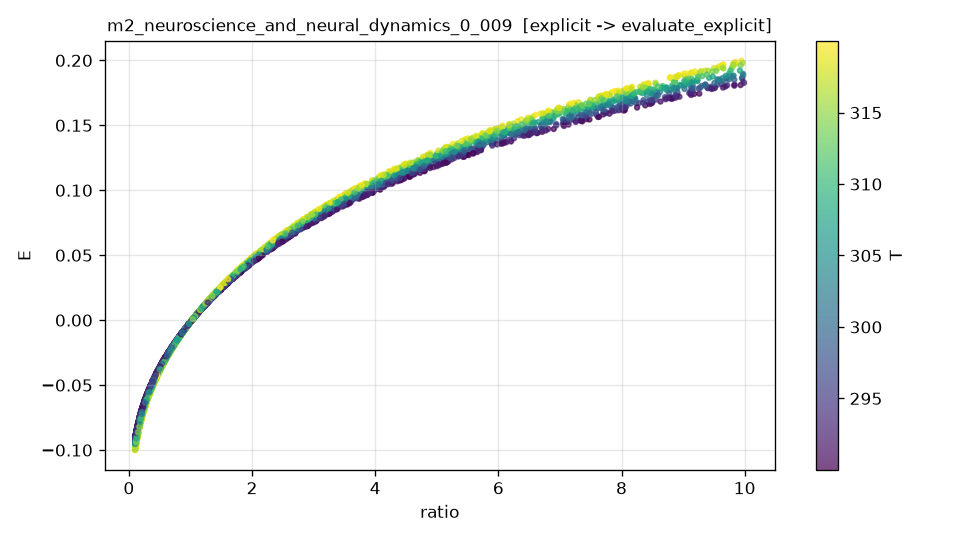

Data behind this chart, as committed beside it:
ratio, T, E, E_noisy
1.055949744398163803e+00, 2.912488986388854073e+02, 1.736036147810368592e-03, 2.081620339875154668e-03
7.960262559627988566e+00, 3.120006360537216210e+02, 1.726880176121982358e-01, 1.735096357556993873e-01
1.942313038051235174e-01, 2.926960493538788342e+02, -7.163974816261882428e-02, -7.130931108643544236e-02
7.894032212920651048e+00, 2.932658549522197973e+02, 1.612300584361377742e-01, 1.599269012045334004e-01
4.204001903728689093e-01, 3.091150837851872666e+02, -4.589961708407162833e-02, -4.499426121739850959e-02
7.025106264669263023e-01, 3.153794735368834381e+02, -2.183389972259299275e-02, -2.138752515022898301e-02
4.522777132120278765e+00, 2.977360450208306588e+02, 1.125459946317279719e-01, 1.120090413963676923e-01
6.582612236208861267e-01, 3.051857330922972551e+02, -2.449233155540330234e-02, -2.391121345120695088e-02
1.256571991827155843e+00, 3.130001915449079775e+02, 1.329434017585589926e-02, 1.365891257204197504e-02
1.135319837804826676e-01, 2.955509265577769042e+02, -8.924434751001422694e-02, -8.895021501335870218e-02
3.213854545722011125e+00, 3.023688351716780858e+02, 8.420960706054658740e-02, 8.423802930186238824e-02
1.192028465525248215e+00, 3.077872618668726545e+02, 9.590003819696053811e-03, 1.013671680630850135e-02
4.565238099030962116e-01, 3.136218469062546887e+02, -4.288777183381677766e-02, -4.362422592081844491e-02
3.774482419228238683e+00, 3.072029277128691547e+02, 9.981255816788632551e-02, 9.964964821989327759e-02
4.040077150300002695e-01, 2.943834339699276370e+02, -4.536491382026569541e-02, -4.584703313294567067e-02
8.072271845269060053e-01, 3.149140444810650479e+02, -1.413625090149072012e-02, -1.353740468885609310e-02
1.853887578143128823e-01, 3.143330463720450325e+02, -7.855303894386220231e-02, -7.851331683638054781e-02
6.400677900893794181e-01, 3.116877540442843610e+02, -2.643733186442300334e-02, -2.672978861538809203e-02
2.552175183107454060e-01, 3.119899219465058877e+02, -6.646062624405331409e-02, -6.724253470641015917e-02
3.346776269098196699e-01, 3.036726950850741105e+02, -5.443122923828807441e-02, -5.468842147890694283e-02
3.167592786326513199e+00, 3.095070978451975066e+02, 8.499948180562225120e-02, 8.500762398614059023e-02
3.637621566079690671e-01, 3.199620070975499289e+02, -5.381809571309197071e-02, -5.409369861839134069e-02
9.340754307584184790e-01, 3.192460434940642813e+02, -5.659842725138130963e-03, -4.365778910739923427e-03
9.151123144799889531e+00, 2.955934521075259340e+02, 1.764574562451287076e-01, 1.774641805604345035e-01
8.381357920683287333e+00, 3.091223175886580066e+02, 1.761119066557946256e-01, 1.734007441768286584e-01
2.815657862887754881e+00, 3.160261135702869524e+02, 7.645397106526652387e-02, 7.456495781929885214e-02
1.209076307713311538e+00, 2.918039408781596080e+02, 9.895166813846223430e-03, 9.720394721791061204e-03
3.579170671719981711e-01, 3.072482071839388027e+02, -5.236044587581413501e-02, -5.278263628739048724e-02
2.095578902817458455e-01, 2.934647620709553166e+02, -6.930356821572525305e-02, -6.908992521822664157e-02
8.706644785456010283e+00, 2.955069636725869486e+02, 1.717040387397955059e-01, 1.719213606708180631e-01
1.076805266843864572e+00, 3.007758875174728814e+02, 3.020437668934467662e-03, 5.138276423985515748e-03
1.705026859752020729e-01, 3.067000765697576981e+02, -7.947997215984588248e-02, -8.059199292253815816e-02
1.765954505414074616e+00, 3.062438488749078260e+02, 3.685833040778241365e-02, 3.648072540065541713e-02
3.575742436519425027e+00, 3.051195675430533356e+02, 9.432137748034605251e-02, 9.636414908783838551e-02
1.682699641126292667e+00, 3.187178093905616834e+02, 3.472755332635447251e-02, 3.537425632255632169e-02
6.832748092334746559e+00, 3.052802327883146063e+02, 1.541541049194062318e-01, 1.548171682917824921e-01
1.200012454141670126e-01, 3.119928841254109670e+02, -9.243438502318987449e-02, -9.294839139487734436e-02
1.140718609249499194e+00, 3.000289931176714617e+02, 6.553869199235268402e-03, 4.905794028379616145e-03
8.292238138422550753e-01, 3.123300101562410305e+02, -1.250678405389179550e-02, -1.233931930966905392e-02
1.332598003584944957e-01, 3.124367187018200411e+02, -8.917817551150050703e-02, -8.906916142367896083e-02
1.917151078775308992e+00, 3.100869612155424875e+02, 4.361496796909491991e-02, 4.238761591485034480e-02
5.073009515875978259e+00, 3.126288724699630848e+02, 1.292066481208598294e-01, 1.285234214590792734e-01
1.534200204180814486e+00, 3.071707008765145588e+02, 2.672152516764337779e-02, 2.664948148791615110e-02
3.312797543632047814e-01, 3.156691872576815285e+02, -5.698181130929571431e-02, -5.792656293235649151e-02
4.783690154056197130e+00, 3.149760180423971860e+02, 1.246006481686182110e-01, 1.245023782007659979e-01
1.044700404937504379e+00, 2.928916932169736924e+02, 1.124105951247236388e-03, 1.219588978716690773e-03
1.051423716382634543e+00, 3.034506736206842561e+02, 1.599406861928314143e-03, 1.634993098983799839e-03
3.206715384816913872e+00, 2.936201619319654696e+02, 8.150053288254865969e-02, 8.099424122423434791e-02
1.976259959348828921e-01, 3.185161711787512218e+02, -7.731552324347386318e-02, -7.672177517168804473e-02
4.357660965193764113e+00, 3.030467358883711881e+02, 1.112540234862812172e-01, 1.121451904405635497e-01
2.325807742906688791e+00, 2.966023495430234789e+02, 5.631016862847790239e-02, 5.663101693304446738e-02
3.751404396990124290e+00, 3.151288562516770639e+02, 1.019122286825615564e-01, 1.010939984551712523e-01
2.416754400488916876e-01, 2.926164847878868613e+02, -6.425511404112826952e-02, -6.352346175734283062e-02
4.024651889976835761e+00, 2.946226084593766359e+02, 1.011234413046690483e-01, 1.006220012862019952e-01
2.413503050729640387e-01, 3.103648981024861087e+02, -6.818258706819095571e-02, -6.730342644990297551e-02
1.455811798389251843e-01, 3.052226996866647255e+02, -8.428538369960962562e-02, -8.535717111648706557e-02
5.133977352931824001e+00, 2.980188399881474197e+02, 1.240594102298521462e-01, 1.249738774329809260e-01
5.279186349061583350e+00, 3.072883930778653507e+02, 1.306599230359674069e-01, 1.306398595813519359e-01
5.663360309668944659e+00, 2.962215102143459262e+02, 1.321782666848773657e-01, 1.309295177945429545e-01
8.786571323968190850e-01, 2.992770683269204142e+02, -8.833298536592587916e-03, -9.147198008559434892e-03
... 4,940 more rows
